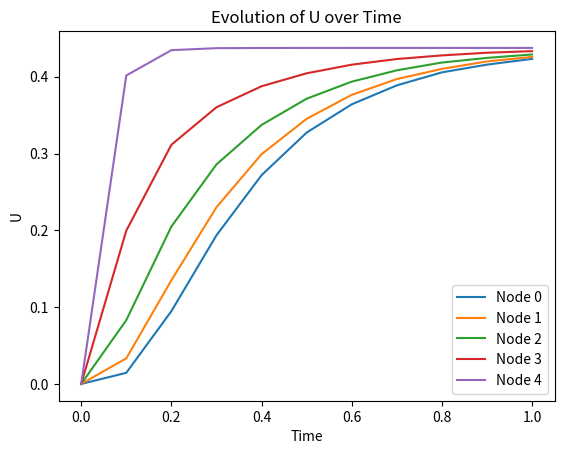

Here is the Python script that generated this plot:
# Imports
import numpy as np
from scipy.integrate import solve_bvp, solve_ivp
from scipy.optimize import fsolve
import matplotlib.pyplot as plt

#
# [redacted]
# [redacted]
#

# Number of Internal Nodes (4 + 1 (Derivative BC))
n = 5

# Define the Right Boundary
URight = 1
UInit = 0

# Define dr the Start, End and Number of Space Nodes, and create the array of Values
dr = 0.2
rInit = 0
rEnd = 1
rNodes = int((rEnd - rInit)/dr + 1)
rVals = np.linspace(rInit, rEnd, rNodes)

# Define Lambda
lam = 1/(2*dr**2)

#Using t instead of z
# Define dt the Start, End and Number of Time Nodes, and create the array of Values
dt = 0.1 
tInit = 0
tEnd = 1.0
tNodes = int((tEnd - tInit)/dt + 1)
tVals = np.linspace(tInit, tEnd, tNodes)

## Define the dU/dt Function
def dUdt (t, U):
    
    FullU = np.hstack([U, URight])
    
    dU = np.zeros(U.size)
    
    print("Hello", len(dU))
    
    dU[0] = 2*lam*FullU[1] - 2*lam*FullU[0]
    
    for i in range(1, n ):
        
        print(i)
        
        ri = rVals[i]
        
        dU[i] = lam*(1 + dr/(2 * ri)) * FullU[i + 1] - 2*lam*FullU[i] + lam*(1 - dr/(2 * ri)) * FullU[i - 1]
            
    dU[-1] = -2*lam*FullU[-2] + lam*(1 - dr/(2 * rVals[-2]))        
    
    return dU
        


#solution = solve_ivp(dUdt, (0, 1), np.zeros(n+1), t_eval=tVals)
#
#
#for i in range(len(solution.y)):
#    print(solution.y[i])
#
#
#
#
#print(len(solution.y[0]))
#
#print(solution)
#
#tVals = solution.t
#sol = np.vstack([solution.y, URight*np.ones(n)])
#
#print(sol)
#
#plt.figure()
#plt.plot(tVals, )

# Define the dU/dt Function
#def dUdt(t, U):
#    FullU = np.hstack([U, URight])  # Add boundary condition to the right
#    
#    dU = np.zeros(U.size)  # Initialize derivative array
#    
#    # Boundary conditions
#    dU[0] = 2 * lam * FullU[1] - 2 * lam * FullU[0]  # Left boundary
#    dU[-1] = -2 * lam * FullU[-2] + lam * (1 - dr / (2 * rVals[-2]))  # Right boundary
#    
#    # Interior nodes
#    for i in range(1, n - 1):
#        ri = rVals[i]
#        dU[i] = lam * (1 + dr / (2 * ri)) * FullU[i + 1] - 2 * lam * FullU[i] + lam * (1 - dr / (2 * ri)) * FullU[i - 1]
#    
#    return dU

# Solve the PDE
initial_condition = np.zeros(n)  # Initial condition for U
solution = solve_ivp(dUdt, (tInit, tEnd), initial_condition, t_eval=tVals)

# Extract and plot the solution
plt.figure()
for i in range(n):
    plt.plot(tVals, solution.y[i], label=f'Node {i}')
plt.xlabel('Time')
plt.ylabel('U')
plt.legend()
plt.title('Evolution of U over Time')
plt.show()








